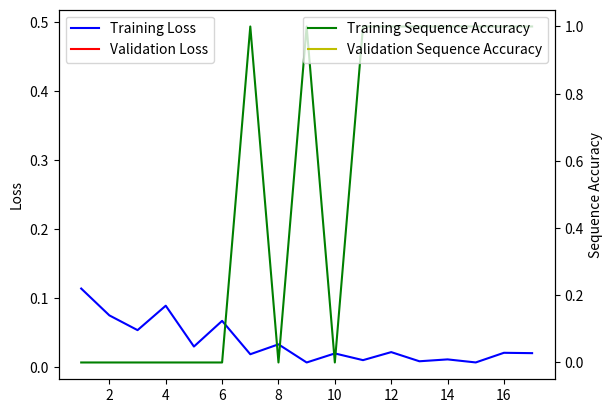

Generate this figure with matplotlib:
import matplotlib.pyplot as plt

# Data
steps = [i for i in range(1, 18)]
training_loss = [0.113503868134496, 0.0745849757946455, 0.0532221682766566, 0.0886128272311163, 0.0294547074381965, 0.0666500272092219, 0.018294738624273, 0.0326645254992553, 0.00635636508243152, 0.0194682271687814, 0.00973232916588536, 0.0213782167385014, 0.00810845594830153, 0.010824551640359, 0.00641220797419131, 0.020386791810267, 0.0198714041643729]
validation_loss = [0.493259494011258, None, None, None, None, None, None, None, 0.0871569393571882, None, None, None, None, None, None, None, 0.340534550387619]
training_sequence_accuracy = [0, 0, 0, 0, 0, 0, 1, 0, 1, 0, 1, 1, 1, 1, 1, 1, 1]
validation_sequence_accuracy = [0, None, None, None, None, None, None, None, 0, None, None, None, None, None, None, None, 0]

# Create figure and axis
fig, ax1 = plt.subplots()

# Plot training and validation loss
ax1.plot(steps, training_loss, 'b-', label='Training Loss')
ax1.plot(steps, validation_loss, 'r-', label='Validation Loss')

# Set y-axis label
ax1.set_ylabel('Loss')

# Create second y-axis for sequence accuracy
ax2 = ax1.twinx()

# Plot training and validation sequence accuracy
ax2.plot(steps, training_sequence_accuracy, 'g-', label='Training Sequence Accuracy')
ax2.plot(steps, validation_sequence_accuracy, 'y-', label='Validation Sequence Accuracy')

# Set y-axis label
ax2.set_ylabel('Sequence Accuracy')

# Add legend
ax1.legend(loc='upper left')
ax2.legend(loc='upper right')

# Set x-axis label
plt.xlabel('Steps')

# Show plot
plt.show()
